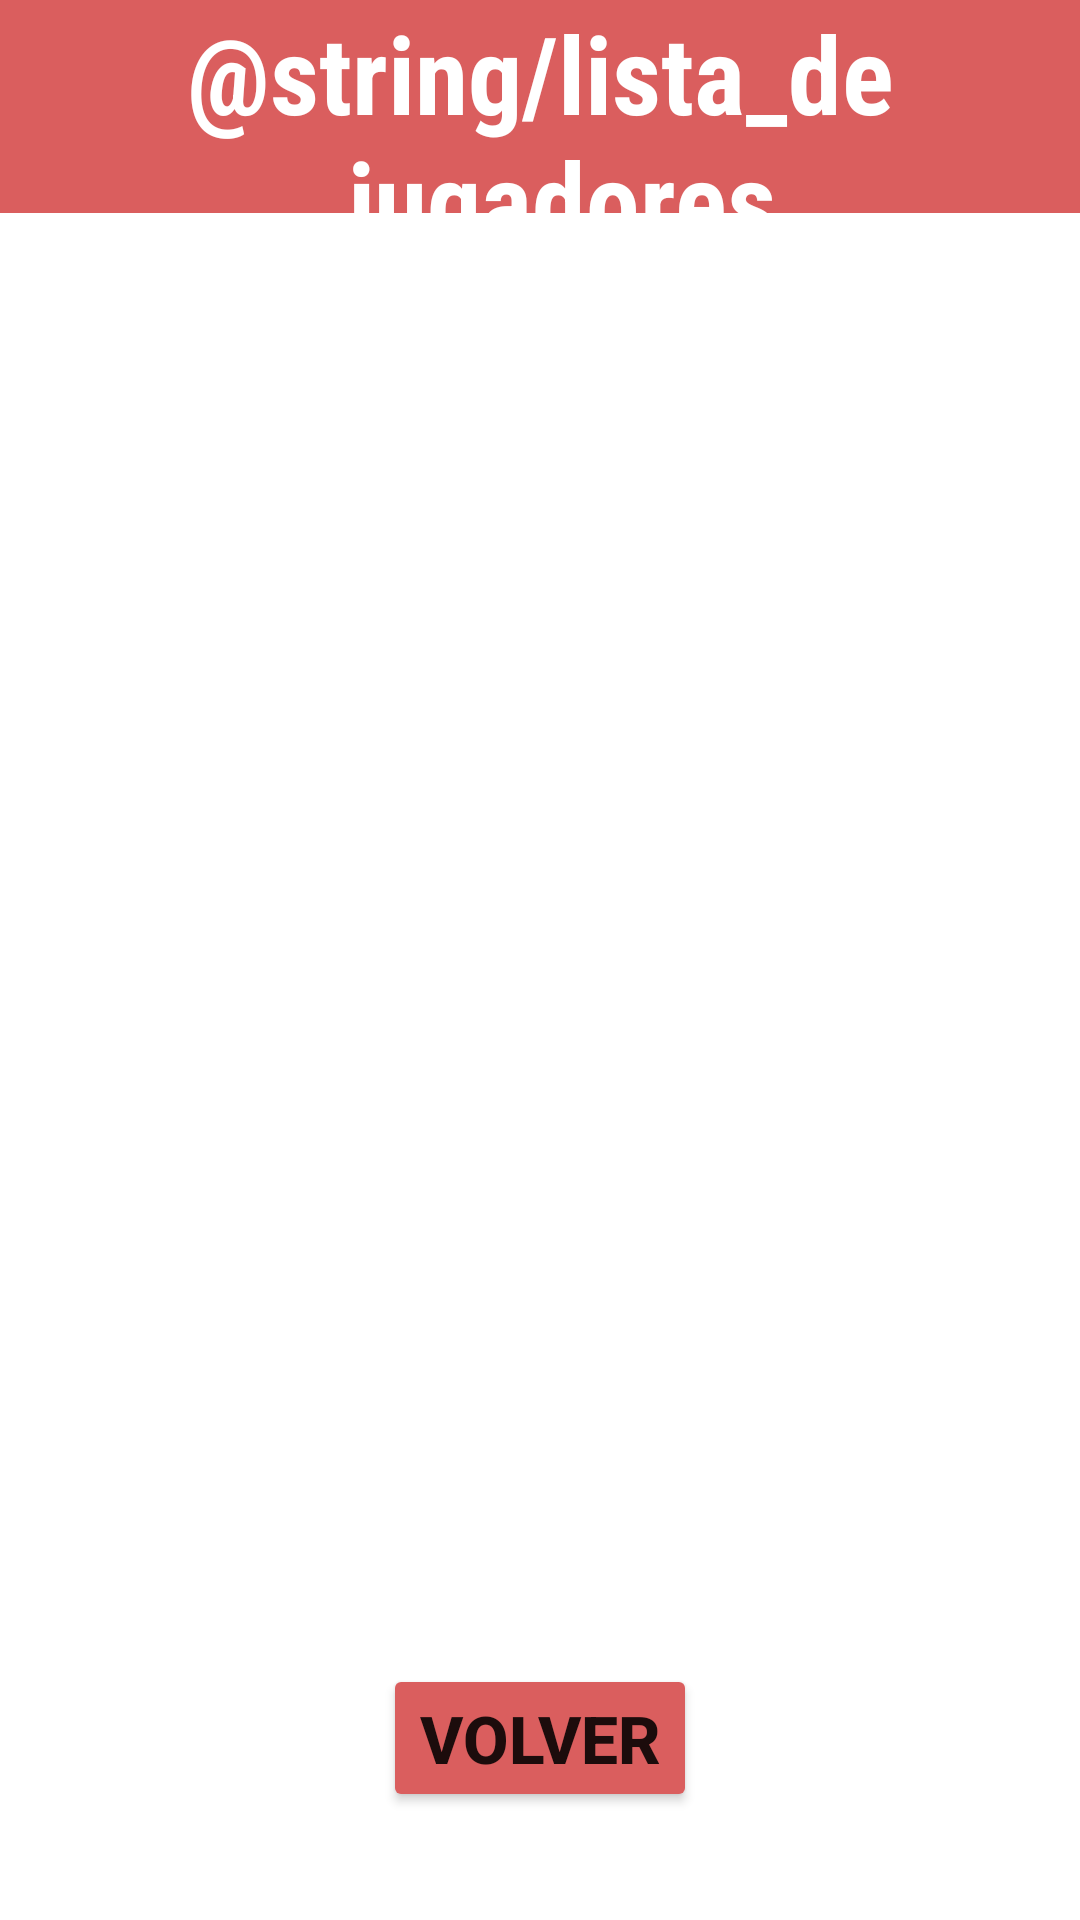

Here is an Android app screen rendered from its layout file. Give the layout XML and the strings, colors and styles it references.
<!-- AndroidManifest.xml: application theme Theme.WheelOfFortune -->
<!-- res/layout/activity_lista_jugadores.xml -->
<?xml version="1.0" encoding="utf-8"?>
<androidx.constraintlayout.widget.ConstraintLayout xmlns:android="http://schemas.android.com/apk/res/android"
    xmlns:app="http://schemas.android.com/apk/res-auto"
    xmlns:tools="http://schemas.android.com/tools"
    android:id="@+id/frameLayout"
    android:layout_width="match_parent"
    android:layout_height="match_parent"
    tools:context=".Actividades.ListaJugadoresActivity">


    <Button
        android:id="@+id/boton_volver"
        android:layout_width="wrap_content"
        android:layout_height="wrap_content"
        android:layout_marginBottom="36dp"
        android:backgroundTint="@color/naranja"
        android:onClick="VolverMainActivity"
        android:text="@string/volver"
        android:textSize="22dp"
        android:textStyle="bold"
        app:layout_constraintBottom_toBottomOf="parent"
        app:layout_constraintEnd_toEndOf="parent"
        app:layout_constraintStart_toStartOf="parent"
        tools:ignore="MissingConstraints" />

    <ScrollView
        android:layout_width="409dp"
        android:layout_height="600dp"
        app:layout_constraintBottom_toTopOf="@+id/boton_volver"
        app:layout_constraintTop_toBottomOf="@+id/textViewPrueba"
        app:layout_constraintVertical_bias="0.556"
        tools:ignore="MissingConstraints"
        tools:layout_editor_absoluteX="0dp">

        <LinearLayout
            android:layout_width="match_parent"
            android:layout_height="wrap_content"
            android:layout_marginRight="20sp"
            android:orientation="vertical">

            <androidx.recyclerview.widget.RecyclerView
                android:id="@+id/myRecycler"
                android:layout_width="match_parent"
                android:layout_height="match_parent"
                android:layout_centerHorizontal="true"
                android:layout_centerVertical="true"
                android:layout_margin="16sp"
                android:clipToPadding="false"
                android:textAlignment="center"
                tools:ignore="MissingConstraints" />
        </LinearLayout>
    </ScrollView>

    <TextView
        android:id="@+id/textViewPrueba"
        android:layout_width="match_parent"
        android:layout_height="71dp"
        android:background="@color/naranja"
        android:fontFamily="sans-serif-condensed"
        android:gravity="center"
        android:text="@string/lista_de_jugadores"
        android:textAlignment="center"
        android:textColor="#FFFFFF"
        android:textSize="36sp"
        android:textStyle="normal|bold"
        tools:ignore="MissingConstraints"
        tools:layout_editor_absoluteX="2dp"
        tools:layout_editor_absoluteY="1dp" />


</androidx.constraintlayout.widget.ConstraintLayout>
<!-- resources referenced by this layout -->
<resources>
  <color name="naranja">#DA5E5E</color>
  <string name="volver">VOLVER</string>
  <style name="Theme.WheelOfFortune" parent="Theme.MaterialComponents.DayNight.NoActionBar">
          
          <item name="colorPrimary">@color/naranja</item>
          <item name="colorPrimaryVariant">@color/naranja</item>
          <item name="colorOnPrimary">@color/white</item>
          
          <item name="colorSecondary">@color/teal_200</item>
          <item name="colorSecondaryVariant">@color/teal_700</item>
          <item name="colorOnSecondary">@color/black</item>
          
          <item name="android:statusBarColor">?attr/colorPrimaryVariant</item>
          
  
  
      </style>
  <color name="white">#FFFFFFFF</color>
  <color name="teal_200">#FF03DAC5</color>
  <color name="teal_700">#FF018786</color>
  <color name="black">#FF000000</color>
</resources>
